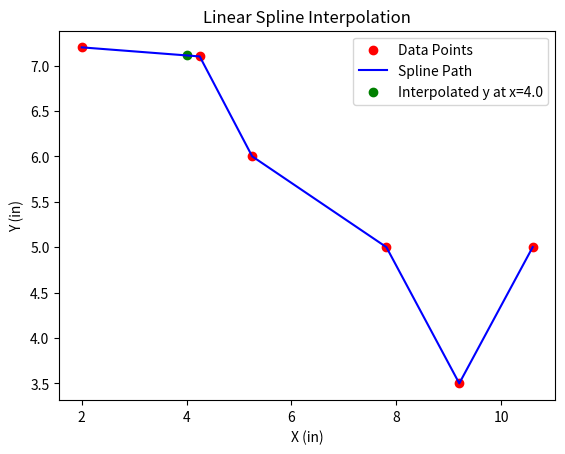

Reproduce this figure in Python.
import numpy as np
import matplotlib.pyplot as plt

# Given data points
x_points = np.array([2.00, 4.25, 5.25, 7.81, 9.20, 10.60])
y_points = np.array([7.2, 7.1, 6.0, 5.0, 3.5, 5.0])

# Linear interpolation function
def linear_interpolate(x0, y0, x1, y1, x):
    return y0 + (y1 - y0) * (x - x0) / (x1 - x0)

# Target x value for interpolation
x_target = 4.0

# Find the interval [x0, x1] that contains x_target
for i in range(len(x_points) - 1):
    if x_points[i] <= x_target <= x_points[i+1]:
        x0, y0 = x_points[i], y_points[i]
        x1, y1 = x_points[i+1], y_points[i+1]
        break

# Perform linear interpolation
y_target = linear_interpolate(x0, y0, x1, y1, x_target)

print(f"The value of y at x = {x_target} is {y_target}")

# Plotting the data points and the interpolation result
plt.scatter(x_points, y_points, color='red', label='Data Points')
plt.plot(x_points, y_points, label='Spline Path', color='blue')
plt.scatter([x_target], [y_target], color='green', label=f'Interpolated y at x={x_target}')
plt.xlabel('X (in)')
plt.ylabel('Y (in)')
plt.legend()
plt.title('Linear Spline Interpolation')
plt.show()
